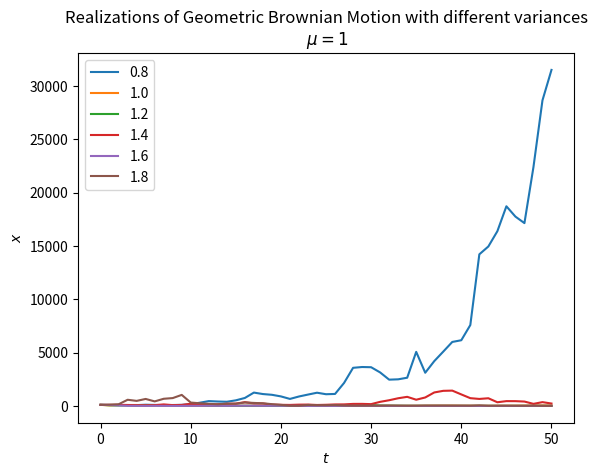

Recreate this plot in Python.
import numpy as np
import matplotlib.pyplot as plt

mu = 1
n = 50
dt = 0.1
x0 = 100
# np.random.seed(1)

sigma = np.arange(0.8, 2, 0.2)

x = np.exp(
    (mu - sigma ** 2 / 2) * dt
    + sigma * np.random.normal(0, np.sqrt(dt), size=(len(sigma), n)).T
)
x = np.vstack([np.ones(len(sigma)), x])
x = x0 * x.cumprod(axis=0)

plt.plot(x)
plt.legend(np.round(sigma, 2))
plt.xlabel("$t$")
plt.ylabel("$x$")
plt.title(
    "Realizations of Geometric Brownian Motion with different variances\n $\mu=1$"
)
plt.show()